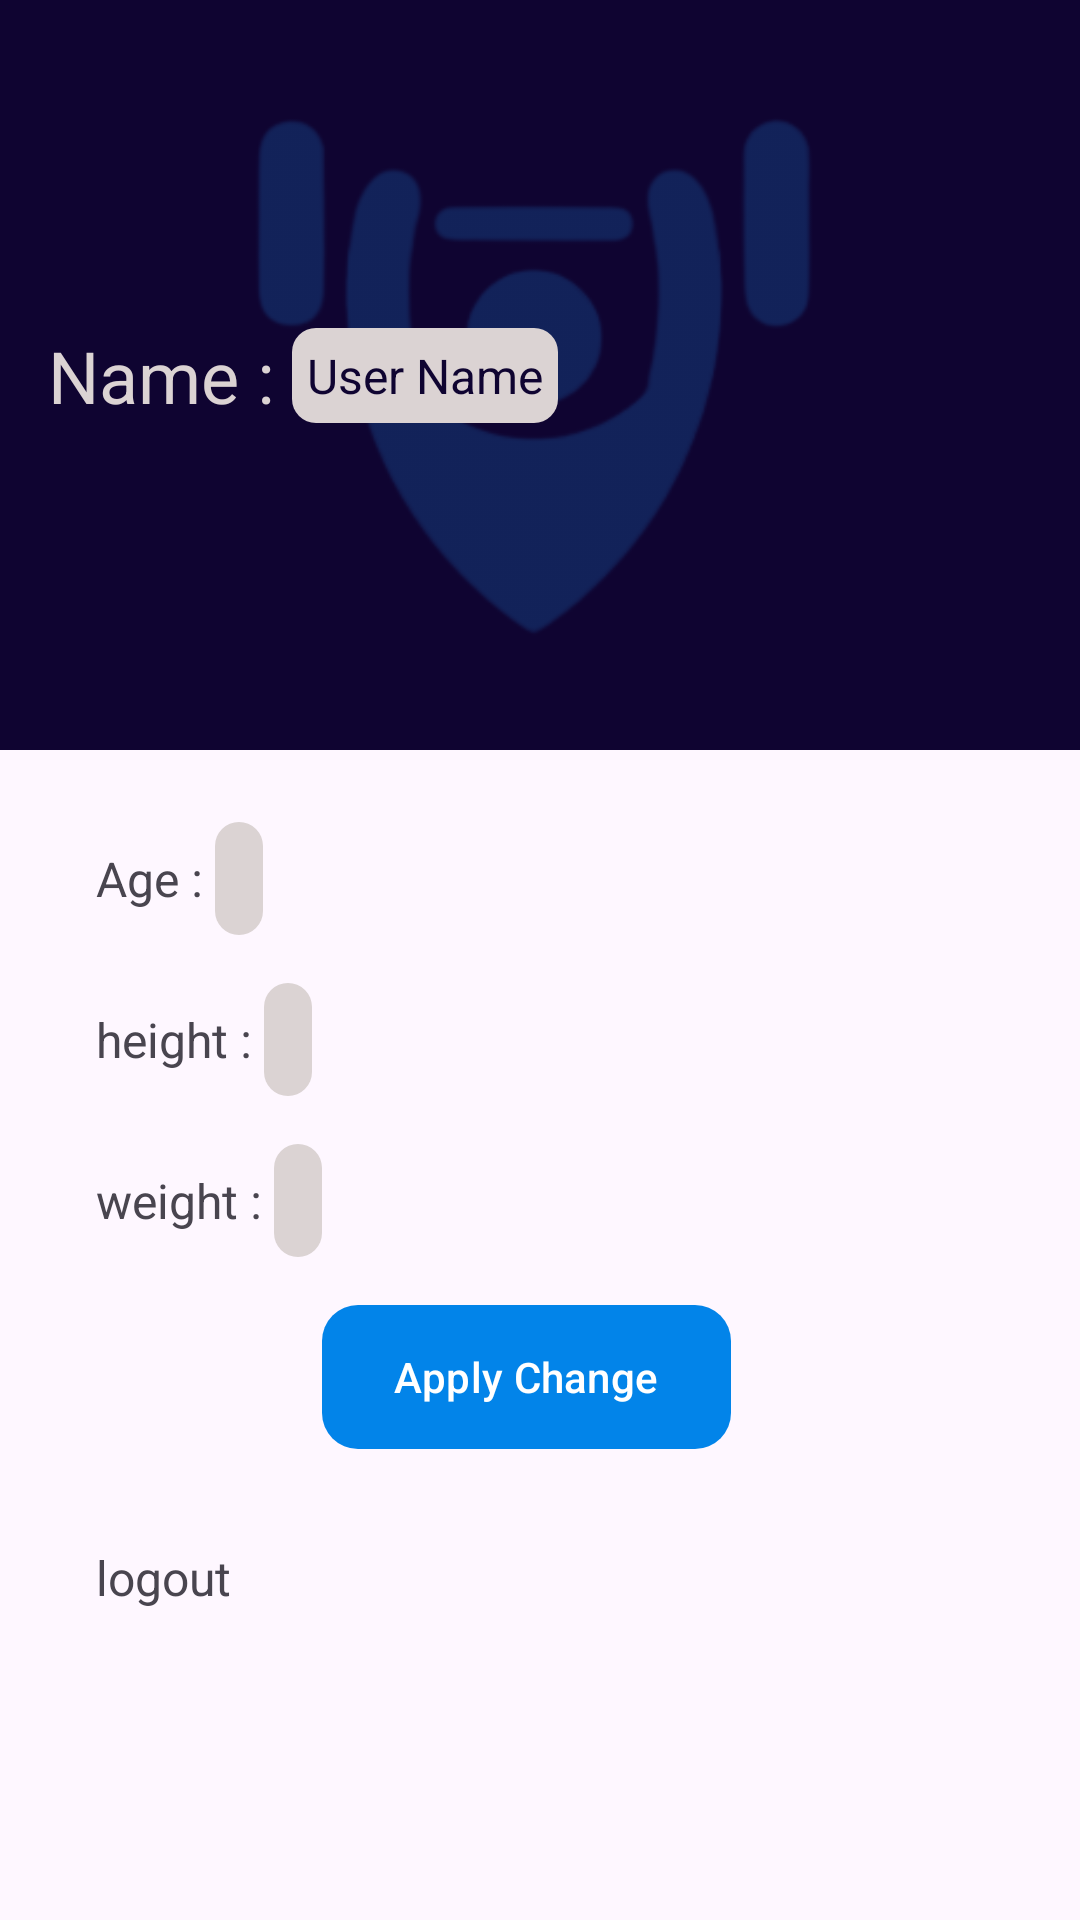

Reconstruct the res/layout file that produces this screen, plus the resources it refers to.
<!-- AndroidManifest.xml: application theme Theme.FitnessTrackerApp -->
<!-- res/layout/fragment_profile.xml -->
<?xml version="1.0" encoding="utf-8"?>
<androidx.constraintlayout.widget.ConstraintLayout xmlns:android="http://schemas.android.com/apk/res/android"
    xmlns:app="http://schemas.android.com/apk/res-auto"
    xmlns:tools="http://schemas.android.com/tools"
    android:layout_width="match_parent"
    android:layout_height="match_parent"
    tools:context=".ProfileFragment">


    <View
        android:id="@+id/view_profile"
        android:layout_width="match_parent"
        android:layout_height="250dp"
        android:background="@color/darknavy1"
        app:layout_constraintEnd_toEndOf="parent"
        app:layout_constraintStart_toStartOf="parent"
        app:layout_constraintTop_toTopOf="parent" />


    <ImageView
        android:layout_width="250dp"
        android:layout_height="250dp"
        android:alpha="0.2"
        android:src="@drawable/logo"
        app:layout_constraintBottom_toBottomOf="@id/view_profile"
        app:layout_constraintEnd_toEndOf="parent"
        app:layout_constraintStart_toStartOf="parent"
        app:tint="@color/lightnavy"
        tools:ignore="MissingConstraints" />

    <TextView
        android:id="@+id/name_space"
        android:layout_width="wrap_content"
        android:layout_height="wrap_content"
        android:layout_marginStart="16dp"
        android:text="Name : "
        android:textColor="@color/grey"
        android:textSize="24sp"
        app:layout_constraintBottom_toBottomOf="@+id/view_profile"
        app:layout_constraintStart_toStartOf="parent"
        app:layout_constraintTop_toTopOf="parent" />

    <TextView
        android:id="@+id/email_space"
        android:layout_width="wrap_content"
        android:layout_height="wrap_content"
        android:layout_marginTop="8dp"
        android:text=" "
        android:textColor="@color/lightnavy"
        android:textSize="14sp"
        app:layout_constraintStart_toStartOf="@id/name_space"
        app:layout_constraintTop_toBottomOf="@id/name_space"
        tools:text="email@dddd.com" />

    <EditText
        android:id="@+id/profile_name_et"
        style="@style/profile_et"
        android:layout_width="wrap_content"
        android:layout_height="wrap_content"
        android:background="@drawable/edit_text_style"
        android:padding="5dp"
        android:text="User Name"
        app:layout_constraintBottom_toBottomOf="@+id/name_space"
        app:layout_constraintStart_toEndOf="@+id/name_space"
        app:layout_constraintTop_toTopOf="@+id/name_space" />

    <TextView
        android:id="@+id/age_space"
        style="@style/profile_item"
        android:layout_width="wrap_content"
        android:layout_height="wrap_content"
        android:focusableInTouchMode="true"
        android:text="Age : "
        app:layout_constraintStart_toStartOf="parent"
        app:layout_constraintTop_toBottomOf="@+id/view_profile" />

    <EditText
        android:id="@+id/profile_age_et"
        style="@style/profile_et"
        android:layout_width="wrap_content"
        android:layout_height="wrap_content"
        android:background="@drawable/edit_text_style"
        app:layout_constraintBottom_toBottomOf="@+id/age_space"
        app:layout_constraintStart_toEndOf="@+id/age_space"
        app:layout_constraintTop_toTopOf="@+id/age_space"
        tools:text="18" />

    <TextView
        android:id="@+id/height_space"
        style="@style/profile_item"
        android:layout_width="wrap_content"
        android:layout_height="wrap_content"
        android:text="height : "
        app:layout_constraintStart_toStartOf="@id/view_profile"
        app:layout_constraintTop_toBottomOf="@+id/age_space" />

    <EditText
        android:id="@+id/profile_height_et"
        style="@style/profile_et"
        android:layout_width="wrap_content"
        android:layout_height="wrap_content"
        android:background="@drawable/edit_text_style"
        app:layout_constraintBottom_toBottomOf="@+id/height_space"
        app:layout_constraintStart_toEndOf="@+id/height_space"
        app:layout_constraintTop_toTopOf="@+id/height_space"
        tools:text="cm" />

    <TextView
        android:id="@+id/weight_space"
        style="@style/profile_item"
        android:layout_width="wrap_content"
        android:layout_height="wrap_content"
        android:text="weight : "
        app:layout_constraintStart_toStartOf="@id/view_profile"
        app:layout_constraintTop_toBottomOf="@+id/height_space" />

    <EditText
        android:id="@+id/profile_weight_et"
        style="@style/profile_et"
        android:layout_width="wrap_content"
        android:layout_height="wrap_content"
        android:background="@drawable/edit_text_style"
        app:layout_constraintBottom_toBottomOf="@+id/weight_space"
        app:layout_constraintStart_toEndOf="@+id/weight_space"
        app:layout_constraintTop_toTopOf="@+id/weight_space"
        tools:text="kg" />


    <com.google.android.material.button.MaterialButton
        android:id="@+id/apply_edit_btn"
        android:layout_width="wrap_content"
        android:layout_height="wrap_content"
        android:layout_marginTop="16dp"
        android:background="@drawable/ripple_custom"
        android:foreground="?attr/selectableItemBackground"
        android:text="Apply Change"
        android:textColor="@color/white"
        app:backgroundTint="@color/newbule"
        app:layout_constraintStart_toEndOf="@+id/profile_weight_et"
        app:layout_constraintTop_toBottomOf="@id/profile_weight_et" />


    <TextView
        android:id="@+id/logout_btn"
        style="@style/profile_item"
        android:layout_width="wrap_content"
        android:layout_height="wrap_content"
        android:drawableEnd="@drawable/ic_logout"
        android:drawablePadding="8dp"
        android:drawableTint="@color/lightnavy"
        android:text="logout"
        app:layout_constraintStart_toStartOf="parent"
        app:layout_constraintTop_toBottomOf="@+id/apply_edit_btn" />


</androidx.constraintlayout.widget.ConstraintLayout>
<!-- resources referenced by this layout -->
<resources>
  <color name="darknavy1">#0F0431</color>
  <color name="grey">#DBD3D3</color>
  <color name="lightnavy">#1F9BFA</color>
  <color name="newbule">#0284E9</color>
  <color name="white">#FFFFFFFF</color>
  <!-- drawable edit_text_style (drawable) -->
  <?xml version="1.0" encoding="utf-8"?>
  <selector xmlns:android="http://schemas.android.com/apk/res/android">
  
      <item>
          <shape android:shape="rectangle">
              <solid android:color="@color/grey" /> 
              <corners android:radius="8dp" />
              <padding android:top="2dp"
                  android:bottom="2dp"
                  android:left="8dp"
                   />
          </shape>
      </item>
  
  </selector>
  <!-- drawable logo: png bitmap (drawable, 47900 bytes) -->
  <!-- drawable ripple_custom (drawable) -->
  <?xml version="1.0" encoding="utf-8"?>
  <ripple xmlns:android="http://schemas.android.com/apk/res/android"
      android:color="@color/darknavy"> 
  
      
      <item>
          <shape android:shape="rectangle">
              <solid android:color="@color/newbule" /> 
              <corners android:radius="12dp" /> 
          </shape>
      </item>
  
      
      <item android:id="@android:id/mask">
          <shape android:shape="rectangle">
              <solid android:color="@color/darknavy" /> 
              <corners android:radius="12dp" />
          </shape>
      </item>
  
  </ripple>
  <style name="profile_et">
          <item name="android:textColor">@color/darknavy1</item>
          <item name="android:textSize">16dp</item>
          <item name="android:padding">8dp</item>
          <item name="android:drawablePadding">8dp</item>
          <item name="android:drawableTint">@color/lightnavy</item>
      </style>
  <style name="profile_item">
          <item name="android:layout_margin">32dp</item>
          <item name="android:textSize">16dp</item>
      </style>
  <style name="Theme.FitnessTrackerApp" parent="Base.Theme.FitnessTrackerApp" />
  <color name="darknavy">#0C0326</color>
  <style name="Base.Theme.FitnessTrackerApp" parent="Theme.Material3.DayNight.NoActionBar">
          
          
          <item name="android:windowFullscreen">true</item>
          <item name="android:statusBarColor">@color/navy</item>
          <item name="android:navigationBarColor">@color/grey</item>
  
      </style>
  <color name="navy">#180161</color>
</resources>
